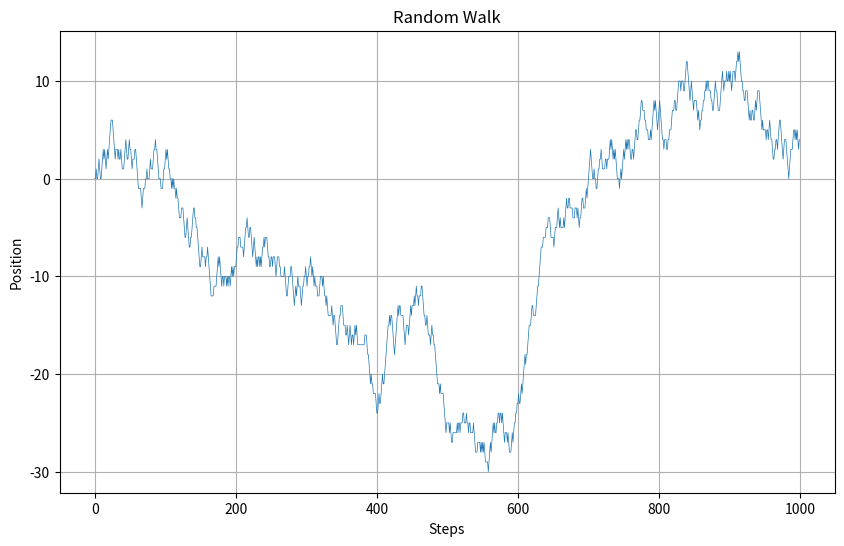

Reproduce this figure in Python.

import matplotlib.pyplot as plt
import numpy as np

# Set the number of steps for the random walk
num_steps = 1000

# Generate random steps
steps = np.random.randint(-1, 2, num_steps)
walk = np.cumsum(steps)

# Plot the random walk
plt.figure(figsize=(10, 6))
plt.plot(walk, linewidth=0.5)
plt.title("Random Walk")
plt.xlabel("Steps")
plt.ylabel("Position")
plt.grid(True)
plt.show()
